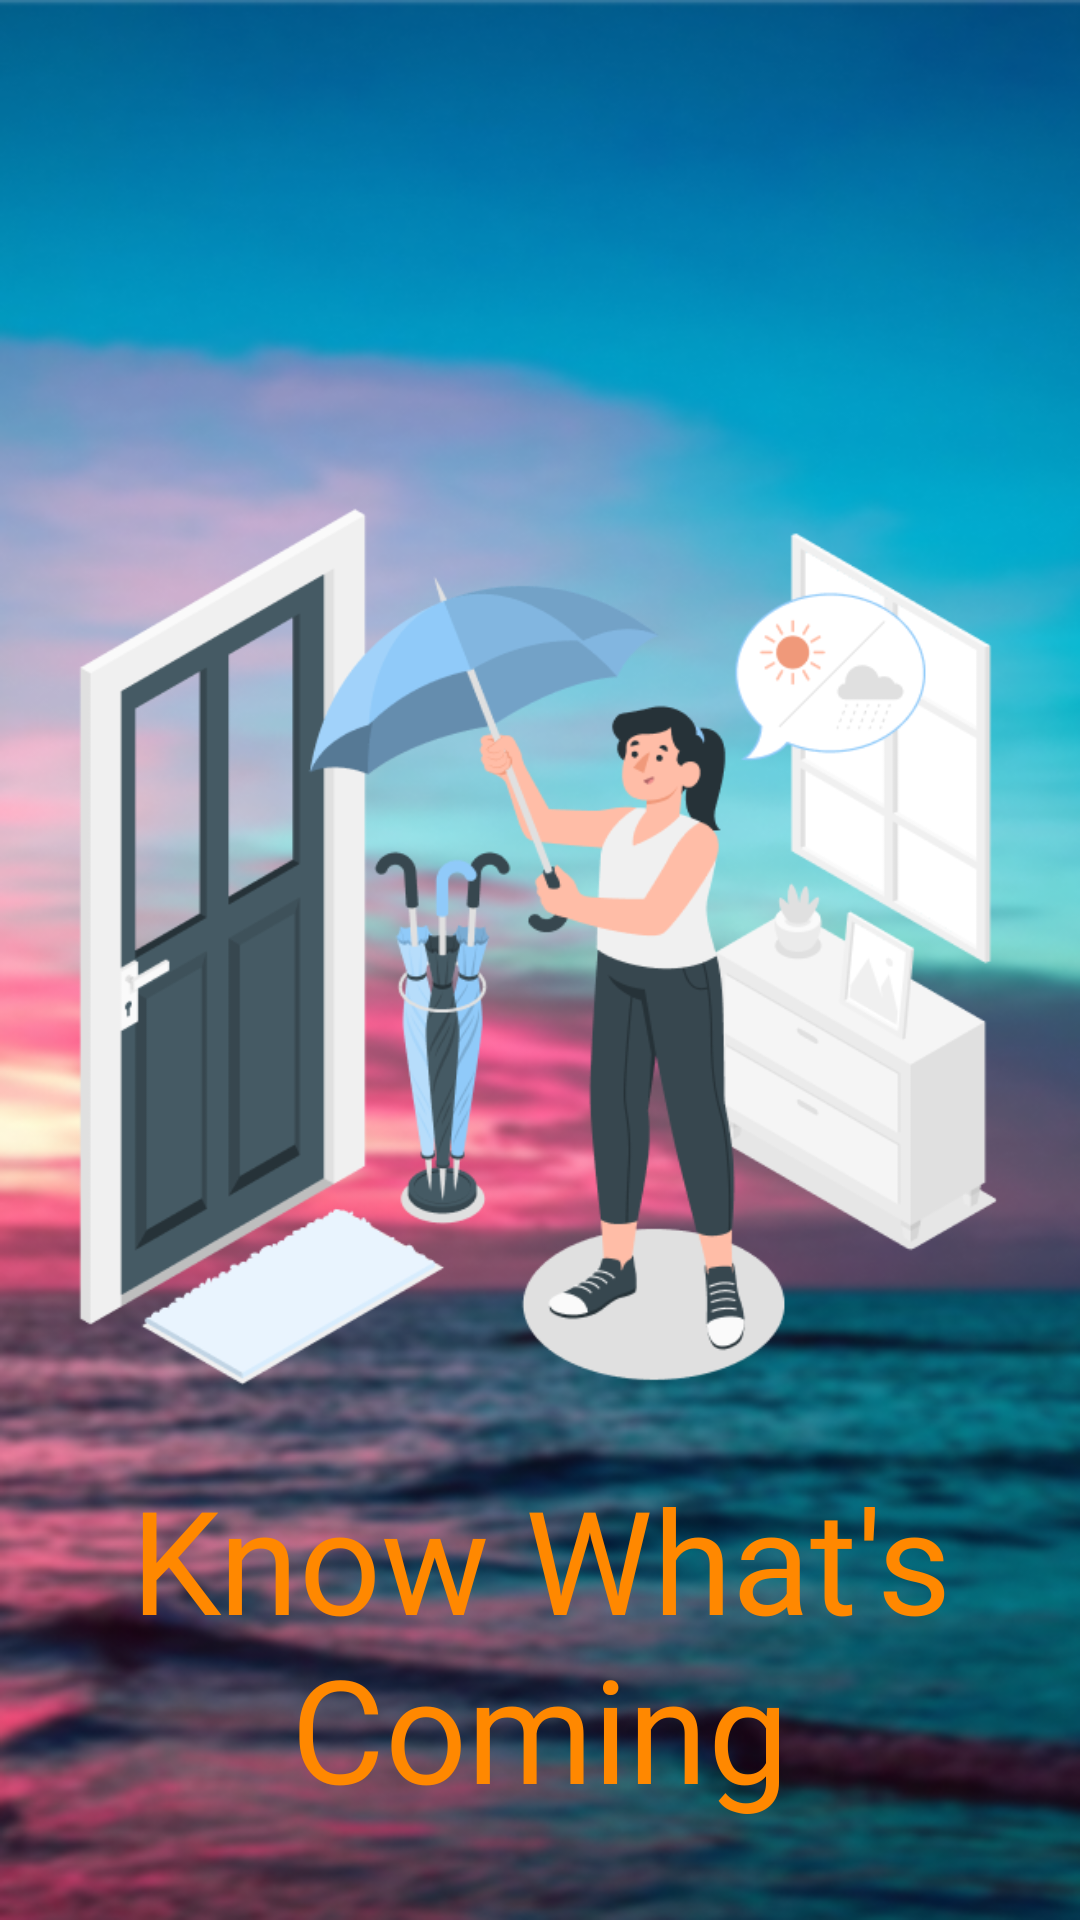

Android layout source for this screen:
<!-- AndroidManifest.xml: application theme Theme.WeatherApp -->
<!-- res/layout/activity_splash_screen.xml -->
<?xml version="1.0" encoding="utf-8"?>
<androidx.constraintlayout.widget.ConstraintLayout
        xmlns:android="http://schemas.android.com/apk/res/android"
        xmlns:app="http://schemas.android.com/apk/res-auto"
        xmlns:tools="http://schemas.android.com/tools"
        android:layout_width="match_parent"
        android:layout_height="match_parent"
        android:padding="16dp"
        android:orientation="vertical"
        android:background="@drawable/splashbg"
        tools:context=".SplashScreen">


    <ImageView
            android:id="@+id/imageView"
            android:layout_width="wrap_content"
            android:layout_height="match_parent"
            android:src="@drawable/img"
            app:layout_constraintEnd_toEndOf="parent"
            app:layout_constraintHorizontal_bias="0.0"
            app:layout_constraintStart_toStartOf="parent"
            app:layout_constraintTop_toTopOf="parent" />

    <TextView
            android:id="@+id/tvWeather"
            android:layout_width="wrap_content"
            android:layout_height="wrap_content"
            android:layout_margin="16dp"
            android:fontFamily="@font/poppins"
            android:gravity="bottom|center_horizontal"
            android:text="@string/know_what_s_coming"
            android:textColor="@android:color/holo_orange_dark"
            android:textSize="48sp"
            android:textStyle=""
            app:layout_constraintBottom_toBottomOf="@+id/imageView"
            app:layout_constraintEnd_toEndOf="parent"
            app:layout_constraintStart_toStartOf="parent" />
</androidx.constraintlayout.widget.ConstraintLayout>
<!-- resources referenced by this layout -->
<resources>
  <!-- drawable img: png bitmap (drawable, 57398 bytes) -->
  <!-- drawable splashbg: png bitmap (drawable, 338997 bytes) -->
  <string name="know_what_s_coming">Know What\'s Coming</string>
  <style name="Theme.WeatherApp" parent="Base.Theme.WeatherApp" />
  <style name="Base.Theme.WeatherApp" parent="Theme.Material3.DayNight.NoActionBar">
  
          <item name="colorPrimary">@color/white</item>
      </style>
  <color name="white">#FFFFFFFF</color>
</resources>
